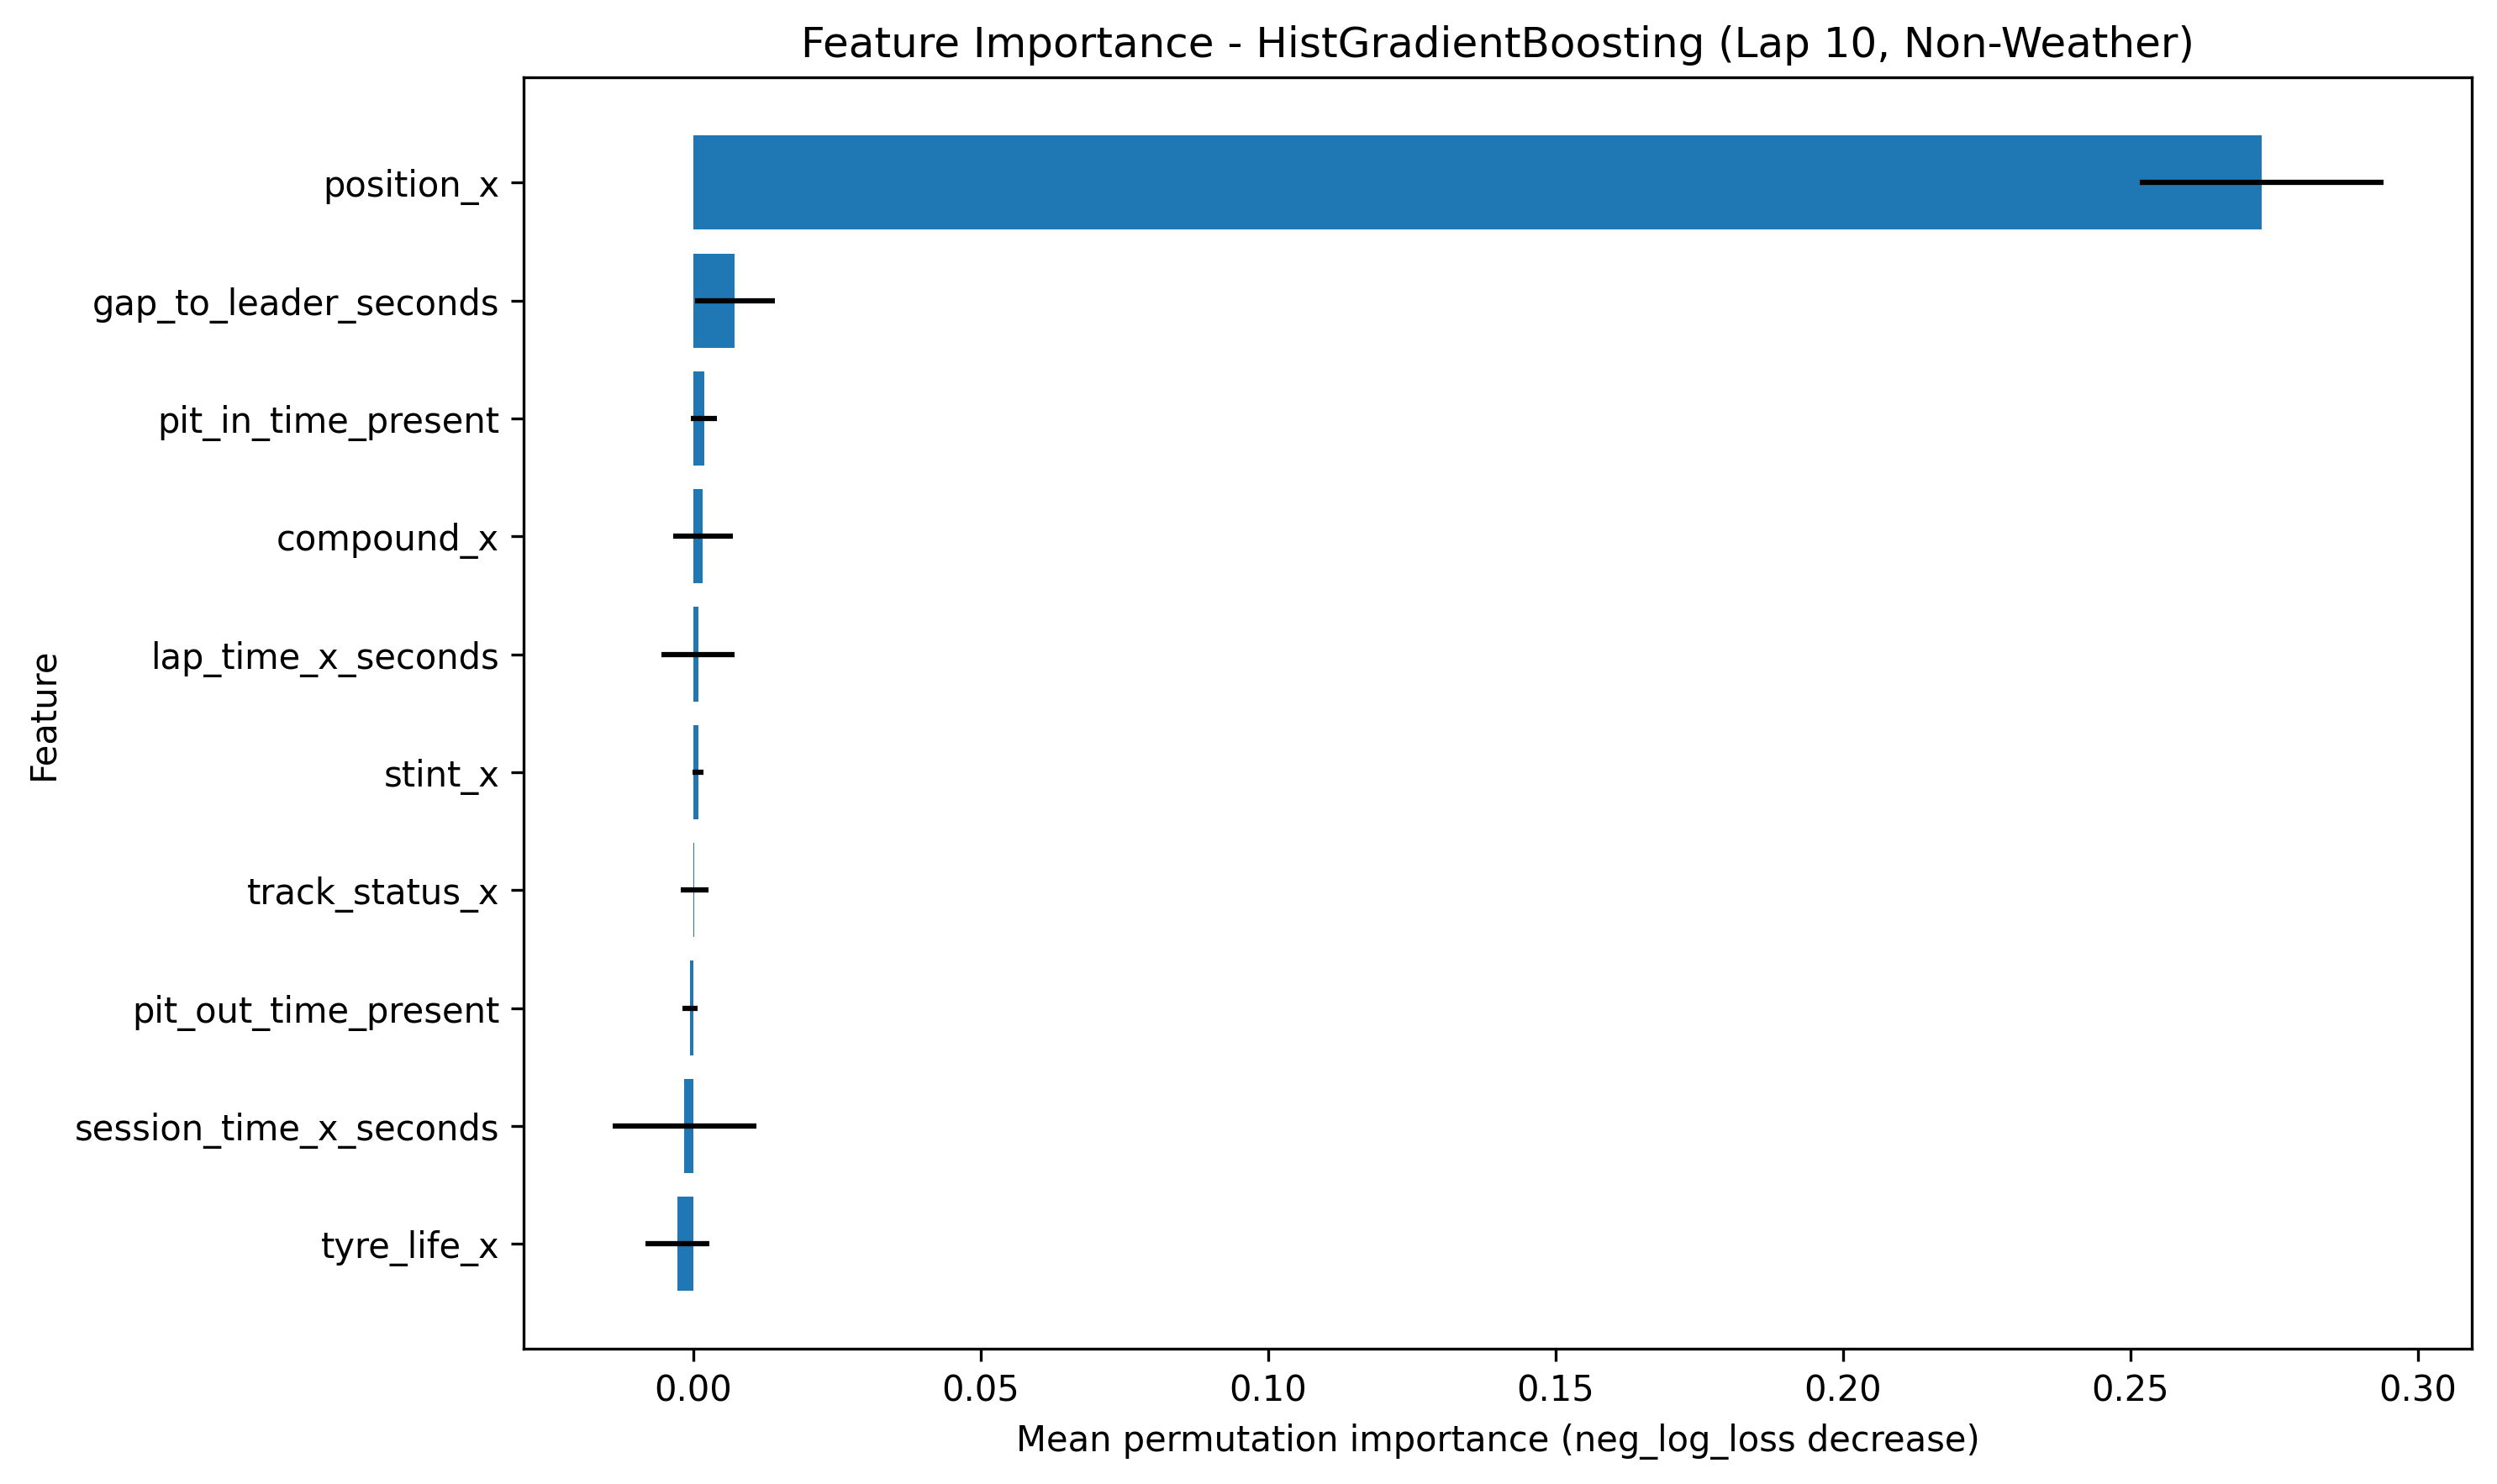

Source data for this figure (header and first rows):
model, feature, importance_mean, importance_std
HistGradientBoosting, position_x, 0.2728, 0.02118
HistGradientBoosting, gap_to_leader_seconds, 0.007225, 0.006909
HistGradientBoosting, pit_in_time_present, 0.001827, 0.002306
HistGradientBoosting, compound_x, 0.001676, 0.005208
HistGradientBoosting, lap_time_x_seconds, 0.0008325, 0.006352
HistGradientBoosting, stint_x, 0.0008184, 0.0009616
HistGradientBoosting, track_status_x, 0.0001655, 0.002425
HistGradientBoosting, pit_out_time_present, -0.0005408, 0.001316
HistGradientBoosting, session_time_x_seconds, -0.001596, 0.01249
HistGradientBoosting, tyre_life_x, -0.002802, 0.005526
